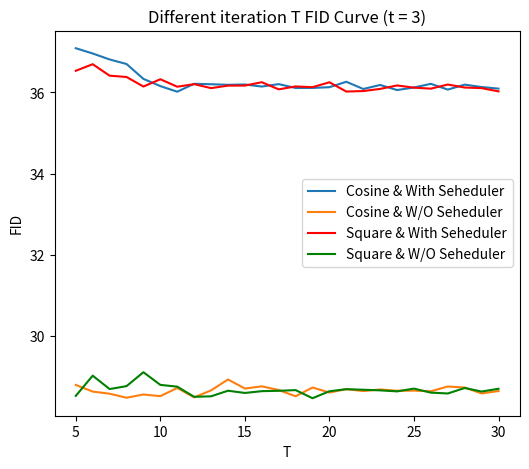

This figure's Python source:
import matplotlib.pyplot as plt
import numpy as np

idx = []
for i in range(2, 11) : idx.append(i)

idx0 = []
for i in range(5, 31) : idx0.append(i)

idx1 = []
for i in range(1, 101) : idx1.append(i)

fid_c_4 = [38.086, 36.395, 36.638, 37.961, 39.077, 39.706, 39.087, 40.146, 41.425]
fid_l_4 = [38.086, 37.189, 37.505, 38.610, 38.663, 39.191, 39.624, 39.911, 40.149]
fid_s_4 = [36.086, 36.333, 36.578, 37.696, 37.937, 38.469, 39.828, 39.841, 40.201]

fid_c_7 = [28.469 ,  28.6045 ,  28.971 ,  28.973 ,  29.247 ,  28.572 ,  28.718 ,  29.289 ,  28.915]
fid_l_7 = [28.469 ,  28.82 ,  28.272 ,  28.366 ,  29.1 ,  28.574 ,  28.676 ,  28.305 ,  28.599]
fid_s_7 = [28.469 ,  28.669 ,  28.8 ,  29.02 ,  28.797 ,  28.26 ,  28.789 ,  28.095 ,  29.273]

fid_c_875 = [38.388 ,  38.733 ,  38.805 ,  39.187 ,  39.78 ,  40.648 ,  41.244 ,  41.285 ,  41.502]
fid_l_875 = [38.388 ,  38.54 ,  40.029 ,  40.473 ,  41.708 ,  41.144 ,  41.76 ,  41.97 ,  41.725]
fid_s_875 = [38.388 ,  38.801 ,  38.867 ,  39.624 ,  40.301 ,  39.536 ,  40.583 ,  41.098 ,  42.282]

fid_c_849 = [38.38 ,  38.078 ,  38.833 ,  39.036 ,  39.792 ,  40.936 ,  41.373 ,  41.337 ,  41.605]
fid_l_849 = [38.38 ,  39.375 ,  39.98 ,  39.644 ,  41.229 ,  41.914 ,  41.771 ,  40.684 ,  41.304]
fid_s_849 = [38.38 ,  38.67 ,  38.977 ,  39.253 ,  39.993 ,  40.917 ,  40.209 ,  42.342 ,  41.959]

fid_diff_T_c_4 = [37.091 ,  36.961 ,  36.814 ,  36.702 ,  36.335 ,  36.157 ,  
36.019 ,  36.214 ,  36.203 ,  36.189 ,  36.197 ,  36.146 ,  36.206 ,  36.111 ,  36.112 ,  36.13 ,  
36.264 ,  36.086 ,  36.185 ,  36.06 ,  36.123 ,  36.213 ,  36.071 ,  36.193 ,  36.134 ,  36.095 ]

fid_diff_T_l_4 = [37.56 ,  37.433 ,  37.666 ,  37.307 ,  37.19 ,  37.538 ,  
37.21 ,  36.819 ,  37.265 ,  37.165 ,  36.88 ,  37.519 ,  36.773 ,  36.864 ,  36.419 ,  36.929 ,  
36.721 ,  37.379 ,  37.032 ,  36.6 ,  36.872 ,  37.057 ,  37.045 ,  36.128 ,  36.842 ,  36.584 ]

fid_diff_T_s_4 = [36.535 ,  36.697 ,  36.414 ,  36.382 ,  36.146 ,  36.326 ,  
36.142 ,  36.205 ,  36.107 ,  36.169 ,  36.17 ,  36.253 ,  36.077 ,  36.149 ,  36.131 ,  36.251 ,  
36.023 ,  36.035 ,  36.088 ,  36.173 ,  36.119 ,  36.094 ,  36.196 ,  36.122 ,  36.107 ,  36.027]

fid_diff_T_c_7 = [28.789 ,  28.626 ,  28.573 ,  28.474 ,  28.554 ,  28.513 ,  
28.715 ,  28.483 ,  28.655 ,  28.924 ,  28.701 ,  28.755 ,  28.664 ,  28.51 ,  28.726 ,  28.602 ,  
28.686 ,  28.638 ,  28.678 ,  28.646 ,  28.649 ,  28.633 ,  28.751 ,  28.726 ,  28.58 ,  28.639]

fid_diff_T_s_7 = [28.52 ,  29.018 ,  28.688 ,  28.76 ,  29.103 ,  28.791 ,  
28.747 ,  28.497 ,  28.509 ,  28.647 ,  28.592 ,  28.636 ,  28.645 ,  28.662 ,  28.462 ,  28.634 ,  
28.685 ,  28.671 ,  28.656 ,  28.631 ,  28.699 ,  28.6 ,  28.579 ,  28.714 ,  28.627 ,  28.695]

train_loss_wo_sheduler = [1.3328 ,  1.26263 ,  1.26674 ,  1.15873 ,  1.14836 ,  1.13725 ,  1.13871 ,  1.18929 ,  1.19161 ,  1.08796 ,  
1.1153 ,  1.10855 ,  1.11888 ,  1.12141 ,  1.12724 ,  1.10858 ,  1.18859 ,  1.0716 ,  1.08464 ,  1.07166 ,  
1.09238 ,  1.10271 ,  1.11637 ,  1.11827 ,  1.02906 ,  1.09561 ,  1.08371 ,  1.08498 ,  1.08077 ,  1.05407 ,  
1.06865 ,  1.07121 ,  1.03777 ,  1.03283 ,  1.01494 ,  1.06645 ,  1.08291 ,  1.05288 ,  1.10676 ,  1.09289 ,  
1.0471 ,  1.00989 ,  1.04064 ,  1.09877 ,  0.99359 ,  1.05315 ,  1.04831 ,  0.94605 ,  1.01777 ,  1.01116 ,  
0.98812 ,  0.99384 ,  1.02783 ,  1.05591 ,  1.05619 ,  0.9663 ,  0.97758 ,  0.98536 ,  0.95772 ,  0.97288 ,  
1.01373 ,  1.02414 ,  0.97237 ,  0.93917 ,  0.95458 ,  0.994 ,  0.93184 ,  0.93151 ,  0.90501 ,  0.91665 ,  
0.91776 ,  0.9395 ,  0.95834 ,  0.93975 ,  0.92436 ,  0.8733 ,  0.94164 ,  0.92078 ,  0.90651 ,  0.96057 ,  
0.87658 ,  0.9104 ,  0.88607 ,  0.8871 ,  0.87709 ,  0.81133 ,  0.89129 ,  0.86792 ,  0.91046 ,  0.81226 ,  
0.86706 ,  0.83511 ,  0.8778 ,  0.84485 ,  0.83348 ,  0.82775 ,  0.85079 ,  0.81622 ,  0.83069 ,  0.78336 ]

valid_loss_wo_sheduler = [1.20173 ,  1.18348 ,  1.18028 ,  1.12339 ,  1.02915 ,  1.15821 ,  1.09513 ,  1.17027 ,  1.13214 ,  1.1727 ,  
1.17455 ,  1.16127 ,  1.11301 ,  1.01826 ,  1.19044 ,  1.12791 ,  1.04381 ,  1.03931 ,  1.10211 ,  0.98315 ,  
1.22233 ,  1.10103 ,  1.13545 ,  1.04775 ,  1.17919 ,  1.03202 ,  1.10182 ,  1.06424 ,  1.15961 ,  1.09341 ,  
1.10856 ,  1.15942 ,  1.0945 ,  1.02977 ,  1.09167 ,  1.09306 ,  1.09179 ,  0.97284 ,  1.07547 ,  1.11434 ,  
1.09322 ,  1.00259 ,  1.03838 ,  1.04773 ,  1.03327 ,  1.06017 ,  0.97499 ,  1.05231 ,  1.1359 ,  1.05322 ,  
1.07627 ,  1.00068 ,  1.06222 ,  1.07578 ,  1.08332 ,  1.06277 ,  1.05287 ,  1.06141 ,  1.057 ,  1.06001 ,  
1.06553 ,  1.03275 ,  1.04547 ,  1.09749 ,  0.98289 ,  1.00314 ,  1.08707 ,  1.05897 ,  1.04799 ,  0.97768 ,  
0.99506 ,  1.07446 ,  1.00468 ,  0.94451 ,  1.03878 ,  1.028 ,  1.19056 ,  1.04918 ,  1.02227 ,  1.16424 ,  
0.95273 ,  1.09653 ,  0.97681 ,  1.01061 ,  1.11415 ,  1.02916 ,  1.01583 ,  1.00837 ,  0.97586 ,  0.9214 ,  
0.99745 ,  0.93201 ,  1.00834 ,  0.97661 ,  1.02974 ,  1.05248 ,  0.95024 ,  0.98803 ,  1.07264 ,  1.01398]

train_loss_w_sheduler = [1.19427 ,  1.09728 ,  1.07839 ,  1.06797 ,  1.03474 ,  1.09679 ,  1.05621 ,  1.05821 ,  1.03512 ,  1.10637 ,  
0.9955 ,  1.02917 ,  1.12059 ,  0.99488 ,  1.04288 ,  1.03717 ,  0.97069 ,  0.97148 ,  1.02291 ,  1.03729 ,  
1.06821 ,  1.01572 ,  1.00725 ,  0.99053 ,  1.03104 ,  1.02991 ,  1.06837 ,  1.03493 ,  1.00997 ,  1.03954 ,  
1.04488 ,  1.01864 ,  1.04178 ,  1.00371 ,  1.03706 ,  1.021 ,  1.022 ,  1.00786 ,  1.01131 ,  0.9575 ,  
1.06345 ,  0.9632 ,  1.02356 ,  1.08945 ,  0.99494 ,  1.0189 ,  0.98684 ,  1.01934 ,  0.97971 ,  1.03629 ,  
0.98799 ,  1.05152 ,  1.01822 ,  0.98699 ,  0.98852 ,  0.98815 ,  1.00261 ,  1.00285 ,  0.97741 ,  1.04003 ,  
1.03622 ,  0.98391 ,  1.09176 ,  1.00271 ,  1.01853 ,  1.07021 ,  0.99407 ,  0.97405 ,  0.98328 ,  0.99435 ,  
1.04965 ,  1.04448 ,  1.03161 ,  1.03961 ,  1.01485 ,  0.98239 ,  0.9997 ,  1.03394 ,  1.03749 ,  1.01058 ,  
1.00547 ,  1.03159 ,  1.05124 ,  1.05069 ,  1.03192 ,  0.99517 ,  0.98194 ,  1.00861 ,  1.01056 ,  1.01577 ,  
1.00486 ,  0.98274 ,  0.98865 ,  0.99627 ,  0.9827 ,  1.04876 ,  1.01885 ,  1.0283 ,  1.02806 ,  1.02679]

valid_loss_w_sheduler = [1.19633 ,  1.02363 ,  1.10176 ,  1.04855 ,  1.12924 ,  1.1138 ,  1.10211 ,  0.93392 ,  1.01118 ,  1.10378 ,  
1.05123 ,  1.03953 ,  1.01842 ,  1.09606 ,  0.94789 ,  0.99314 ,  0.96489 ,  1.0076 ,  1.03357 ,  1.12336 ,  
0.95324 ,  1.02078 ,  1.07983 ,  1.05715 ,  1.07063 ,  0.9631 ,  1.05711 ,  1.02235 ,  1.00238 ,  0.99832 ,  
0.98816 ,  1.0052 ,  1.01854 ,  0.94521 ,  1.02283 ,  0.96152 ,  1.09794 ,  1.03945 ,  1.07265 ,  0.99296 ,  
1.0054 ,  1.04058 ,  1.00986 ,  1.06991 ,  1.03905 ,  1.01374 ,  1.10018 ,  0.93228 ,  0.89296 ,  1.06058 ,  
1.15151 ,  0.95498 ,  0.97242 ,  0.98924 ,  1.09598 ,  1.05413 ,  1.11545 ,  0.93188 ,  1.07716 ,  0.99297 ,  
0.94068 ,  0.99398 ,  1.03587 ,  1.03654 ,  1.03897 ,  0.96233 ,  1.11538 ,  1.0682 ,  1.01193 ,  0.98338 ,  
0.96777 ,  0.93253 ,  0.96594 ,  1.10656 ,  0.89132 ,  0.96993 ,  1.04549 ,  0.96174 ,  1.16946 ,  1.01997 ,  
1.01459 ,  1.10553 ,  1.07652 ,  1.02344 ,  1.05122 ,  1.05586 ,  0.92667 ,  1.01465 ,  1.01958 ,  0.95978 ,  
0.9751 ,  0.96963 ,  0.96113 ,  0.9784 ,  0.91982 ,  0.93727 ,  0.99943 ,  1.16178 ,  1.04185 ,  1.01012]

# x = [[[[1],[1]],[[1],[1]],[[1],[1]]],
#      [[[1],[1]],[[1],[1]],[[1],[1]]],
#      [[[1],[1]],[[1],[1]],[[1],[1]]],
#      [[[1],[1]],[[1],[1]],[[1],[1]]]]


if __name__ == "__main__" : 

    # x = np.array(x)
    # print(x.shape)
    # x.transpose(1, 2)
    # print(x.shape)

    plt.figure(figsize=(6,5))
    plt.plot(idx0, fid_diff_T_c_4, label = 'ms 1')    
    plt.plot(idx0, fid_diff_T_c_7, label = 'ms 2')
    plt.plot(idx0, fid_diff_T_s_4, label = 'ms 3', color = 'red')    
    plt.plot(idx0, fid_diff_T_s_7, label = 'ms 4', color = 'green')
    # plt.plot(idx, fid_s_7, label = 'ms 3', color = 'red')
    plt.legend(['Cosine & With Seheduler', 'Cosine & W/O Seheduler', 'Square & With Seheduler', 'Square & W/O Seheduler'])
    plt.xlabel('T')    
    plt.ylabel('FID')
    plt.title('Different iteration T FID Curve (t = 3)', loc='center')
    # plt.title('Optimizer = Adam', loc='right')
    plt.savefig('./curve.jpg')

    # plt.figure(figsize=(6,5))
    # # plt.plot(idx1, train_loss_wo_sheduler, label = 'no_t')    
    # # plt.plot(idx1, valid_loss_wo_sheduler, label = 'no_v')
    # plt.plot(idx1, train_loss_w_sheduler, label = 'yes_t')    
    # plt.plot(idx1, valid_loss_w_sheduler, label = 'yes_v')
    # plt.legend(['Train Loss', 'Valid Loss'])
    # plt.xlabel('Epoch')    
    # plt.ylabel('Loss')
    # plt.title('Transformer Loss Curve', loc='center')
    # # plt.title('Optimizer = Adam', loc='right')
    # plt.savefig('./curve.jpg')